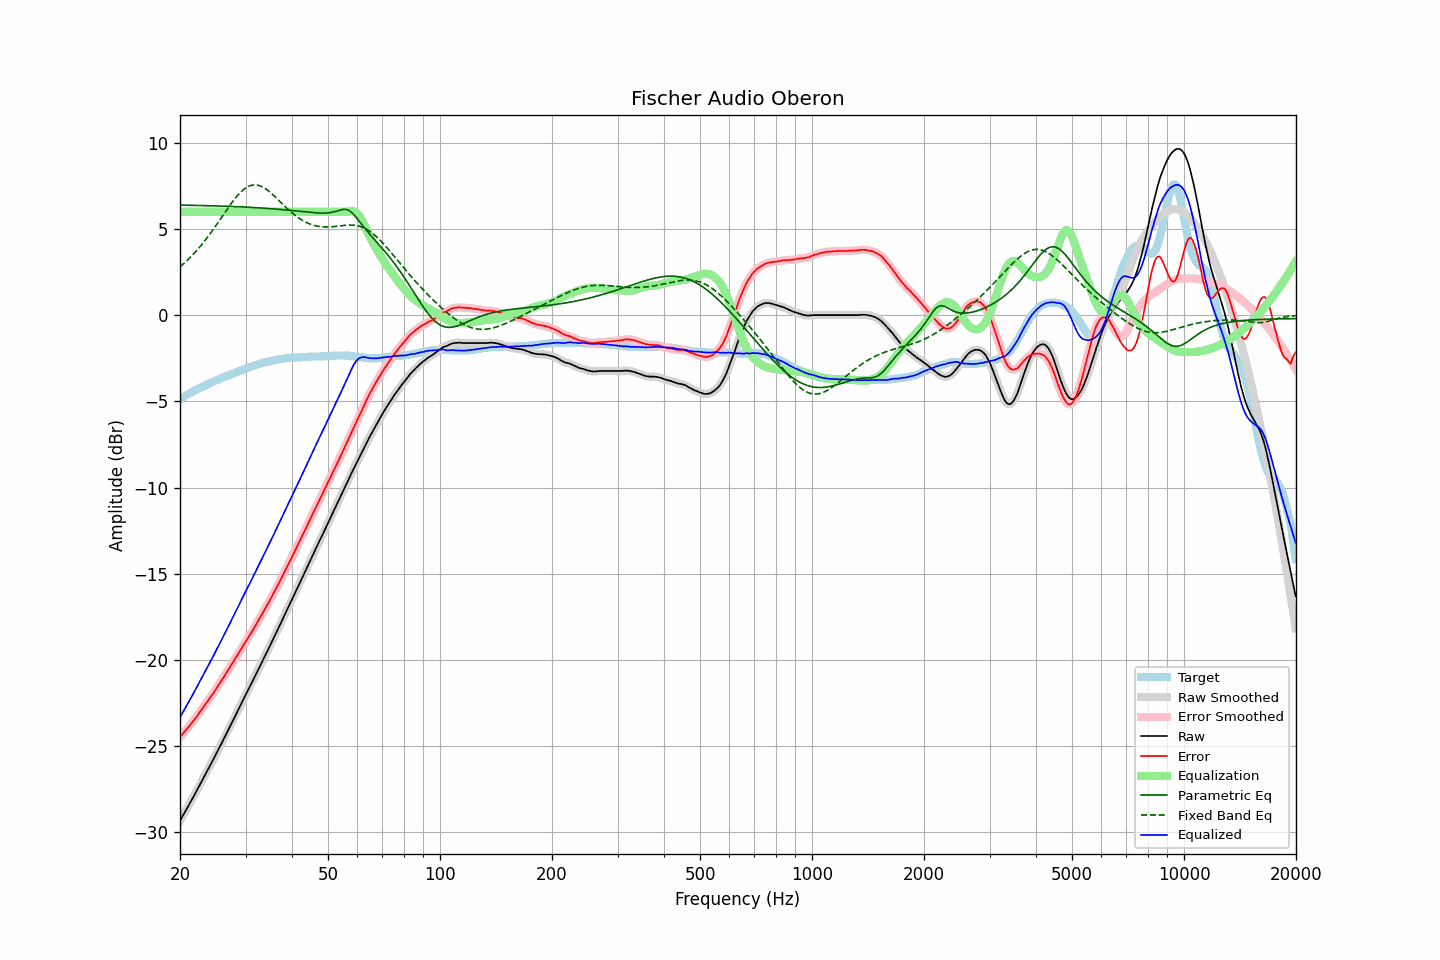

Data behind this chart, as committed beside it:
frequency, raw, error, smoothed, error_smoothed, equalization, parametric_eq, fixed_band_eq, equalized_raw, equalized_smoothed, target
20.00, -29.33, -24.47, -29.33, -24.47, 6.00, 6.39, 2.81, -23.33, -23.33, -4.86
20.20, -29.16, -24.36, -29.17, -24.36, 6.00, 6.39, 2.89, -23.16, -23.17, -4.80
20.40, -29.00, -24.25, -29.00, -24.25, 6.00, 6.39, 2.97, -23.00, -23.00, -4.75
20.61, -28.83, -24.15, -28.83, -24.14, 6.00, 6.39, 3.05, -22.83, -22.83, -4.69
20.81, -28.67, -24.03, -28.67, -24.03, 6.00, 6.39, 3.14, -22.67, -22.67, -4.64
21.02, -28.50, -23.92, -28.50, -23.92, 6.00, 6.38, 3.23, -22.50, -22.50, -4.58
21.23, -28.33, -23.80, -28.34, -23.81, 6.00, 6.38, 3.32, -22.33, -22.34, -4.53
21.44, -28.17, -23.69, -28.17, -23.69, 6.00, 6.38, 3.42, -22.17, -22.17, -4.48
21.66, -28.00, -23.57, -28.00, -23.57, 6.00, 6.38, 3.51, -22.00, -22.00, -4.43
21.87, -27.83, -23.45, -27.83, -23.45, 6.00, 6.38, 3.61, -21.83, -21.83, -4.38
22.09, -27.66, -23.33, -27.66, -23.33, 6.00, 6.37, 3.72, -21.66, -21.66, -4.33
22.31, -27.48, -23.20, -27.48, -23.20, 6.00, 6.37, 3.82, -21.48, -21.48, -4.28
22.54, -27.31, -23.08, -27.31, -23.07, 6.00, 6.37, 3.93, -21.31, -21.31, -4.24
22.76, -27.13, -22.94, -27.13, -22.94, 6.00, 6.37, 4.04, -21.13, -21.13, -4.19
22.99, -26.96, -22.81, -26.96, -22.81, 6.00, 6.37, 4.15, -20.96, -20.96, -4.15
23.22, -26.78, -22.68, -26.78, -22.68, 6.00, 6.36, 4.27, -20.78, -20.78, -4.10
23.45, -26.61, -22.55, -26.61, -22.55, 6.00, 6.36, 4.39, -20.61, -20.61, -4.06
23.69, -26.43, -22.43, -26.43, -22.42, 6.00, 6.36, 4.51, -20.43, -20.43, -4.01
23.92, -26.26, -22.29, -26.26, -22.29, 6.00, 6.36, 4.64, -20.26, -20.26, -3.97
24.16, -26.08, -22.16, -26.08, -22.16, 6.00, 6.35, 4.76, -20.08, -20.08, -3.92
24.40, -25.90, -22.02, -25.90, -22.02, 6.00, 6.35, 4.89, -19.90, -19.90, -3.88
24.65, -25.72, -21.88, -25.72, -21.88, 6.00, 6.35, 5.02, -19.72, -19.72, -3.84
24.89, -25.54, -21.74, -25.54, -21.74, 6.00, 6.35, 5.16, -19.54, -19.54, -3.80
25.14, -25.36, -21.60, -25.36, -21.60, 6.00, 6.34, 5.29, -19.36, -19.36, -3.76
25.39, -25.17, -21.45, -25.17, -21.46, 6.00, 6.34, 5.42, -19.17, -19.17, -3.72
25.65, -24.99, -21.31, -24.99, -21.31, 6.00, 6.34, 5.56, -18.99, -18.99, -3.68
25.91, -24.81, -21.18, -24.81, -21.17, 6.00, 6.33, 5.70, -18.81, -18.81, -3.64
26.16, -24.62, -21.02, -24.63, -21.02, 6.00, 6.33, 5.83, -18.62, -18.63, -3.60
26.43, -24.44, -20.88, -24.44, -20.88, 6.00, 6.33, 5.97, -18.44, -18.44, -3.57
26.69, -24.25, -20.72, -24.26, -20.73, 6.00, 6.32, 6.11, -18.25, -18.26, -3.53
26.96, -24.07, -20.58, -24.07, -20.58, 6.00, 6.32, 6.24, -18.07, -18.07, -3.49
27.23, -23.88, -20.43, -23.88, -20.43, 6.00, 6.32, 6.37, -17.88, -17.88, -3.46
27.50, -23.69, -20.27, -23.69, -20.28, 6.00, 6.31, 6.50, -17.69, -17.69, -3.42
27.77, -23.50, -20.12, -23.50, -20.12, 6.00, 6.31, 6.62, -17.50, -17.50, -3.38
28.05, -23.32, -19.97, -23.32, -19.97, 6.00, 6.31, 6.75, -17.32, -17.32, -3.35
28.33, -23.13, -19.82, -23.13, -19.82, 6.00, 6.30, 6.86, -17.13, -17.13, -3.31
28.62, -22.94, -19.68, -22.94, -19.67, 6.00, 6.30, 6.97, -16.94, -16.94, -3.27
28.90, -22.75, -19.52, -22.75, -19.52, 6.00, 6.29, 7.07, -16.75, -16.75, -3.23
29.19, -22.56, -19.36, -22.56, -19.37, 6.00, 6.29, 7.17, -16.56, -16.56, -3.20
29.48, -22.37, -19.21, -22.37, -19.21, 6.00, 6.29, 7.25, -16.37, -16.37, -3.16
29.78, -22.18, -19.06, -22.18, -19.06, 6.00, 6.28, 7.33, -16.18, -16.18, -3.12
30.08, -21.99, -18.91, -22.00, -18.91, 6.00, 6.28, 7.39, -15.99, -16.00, -3.09
30.38, -21.81, -18.77, -21.81, -18.76, 6.00, 6.27, 7.45, -15.81, -15.81, -3.05
30.68, -21.63, -18.61, -21.63, -18.62, 6.00, 6.27, 7.49, -15.63, -15.63, -3.02
30.99, -21.45, -18.48, -21.45, -18.47, 6.00, 6.26, 7.53, -15.45, -15.45, -2.98
31.30, -21.26, -18.32, -21.26, -18.32, 6.00, 6.26, 7.55, -15.26, -15.26, -2.95
31.61, -21.07, -18.15, -21.07, -18.16, 6.00, 6.25, 7.57, -15.07, -15.07, -2.92
31.93, -20.88, -18.00, -20.88, -17.99, 6.00, 6.25, 7.56, -14.88, -14.88, -2.89
32.24, -20.69, -17.83, -20.69, -17.83, 6.00, 6.24, 7.56, -14.69, -14.69, -2.86
32.57, -20.50, -17.67, -20.50, -17.67, 6.00, 6.23, 7.53, -14.50, -14.50, -2.83
32.89, -20.31, -17.51, -20.31, -17.51, 6.00, 6.23, 7.50, -14.31, -14.31, -2.80
33.22, -20.12, -17.34, -20.12, -17.35, 6.00, 6.22, 7.46, -14.12, -14.12, -2.78
33.55, -19.93, -17.18, -19.93, -17.18, 6.00, 6.22, 7.41, -13.93, -13.93, -2.75
33.89, -19.74, -17.01, -19.74, -17.01, 6.00, 6.21, 7.35, -13.74, -13.74, -2.73
34.23, -19.55, -16.84, -19.55, -16.85, 6.00, 6.20, 7.29, -13.55, -13.55, -2.71
34.57, -19.36, -16.68, -19.36, -16.68, 6.00, 6.20, 7.22, -13.36, -13.36, -2.68
34.92, -19.17, -16.52, -19.17, -16.51, 6.00, 6.19, 7.14, -13.17, -13.17, -2.66
35.27, -18.98, -16.35, -18.98, -16.34, 6.00, 6.18, 7.06, -12.98, -12.98, -2.64
35.62, -18.78, -16.16, -18.79, -16.17, 6.00, 6.17, 6.98, -12.78, -12.79, -2.62
35.97, -18.59, -15.99, -18.59, -15.99, 6.00, 6.17, 6.89, -12.59, -12.59, -2.60
... 635 more rows
